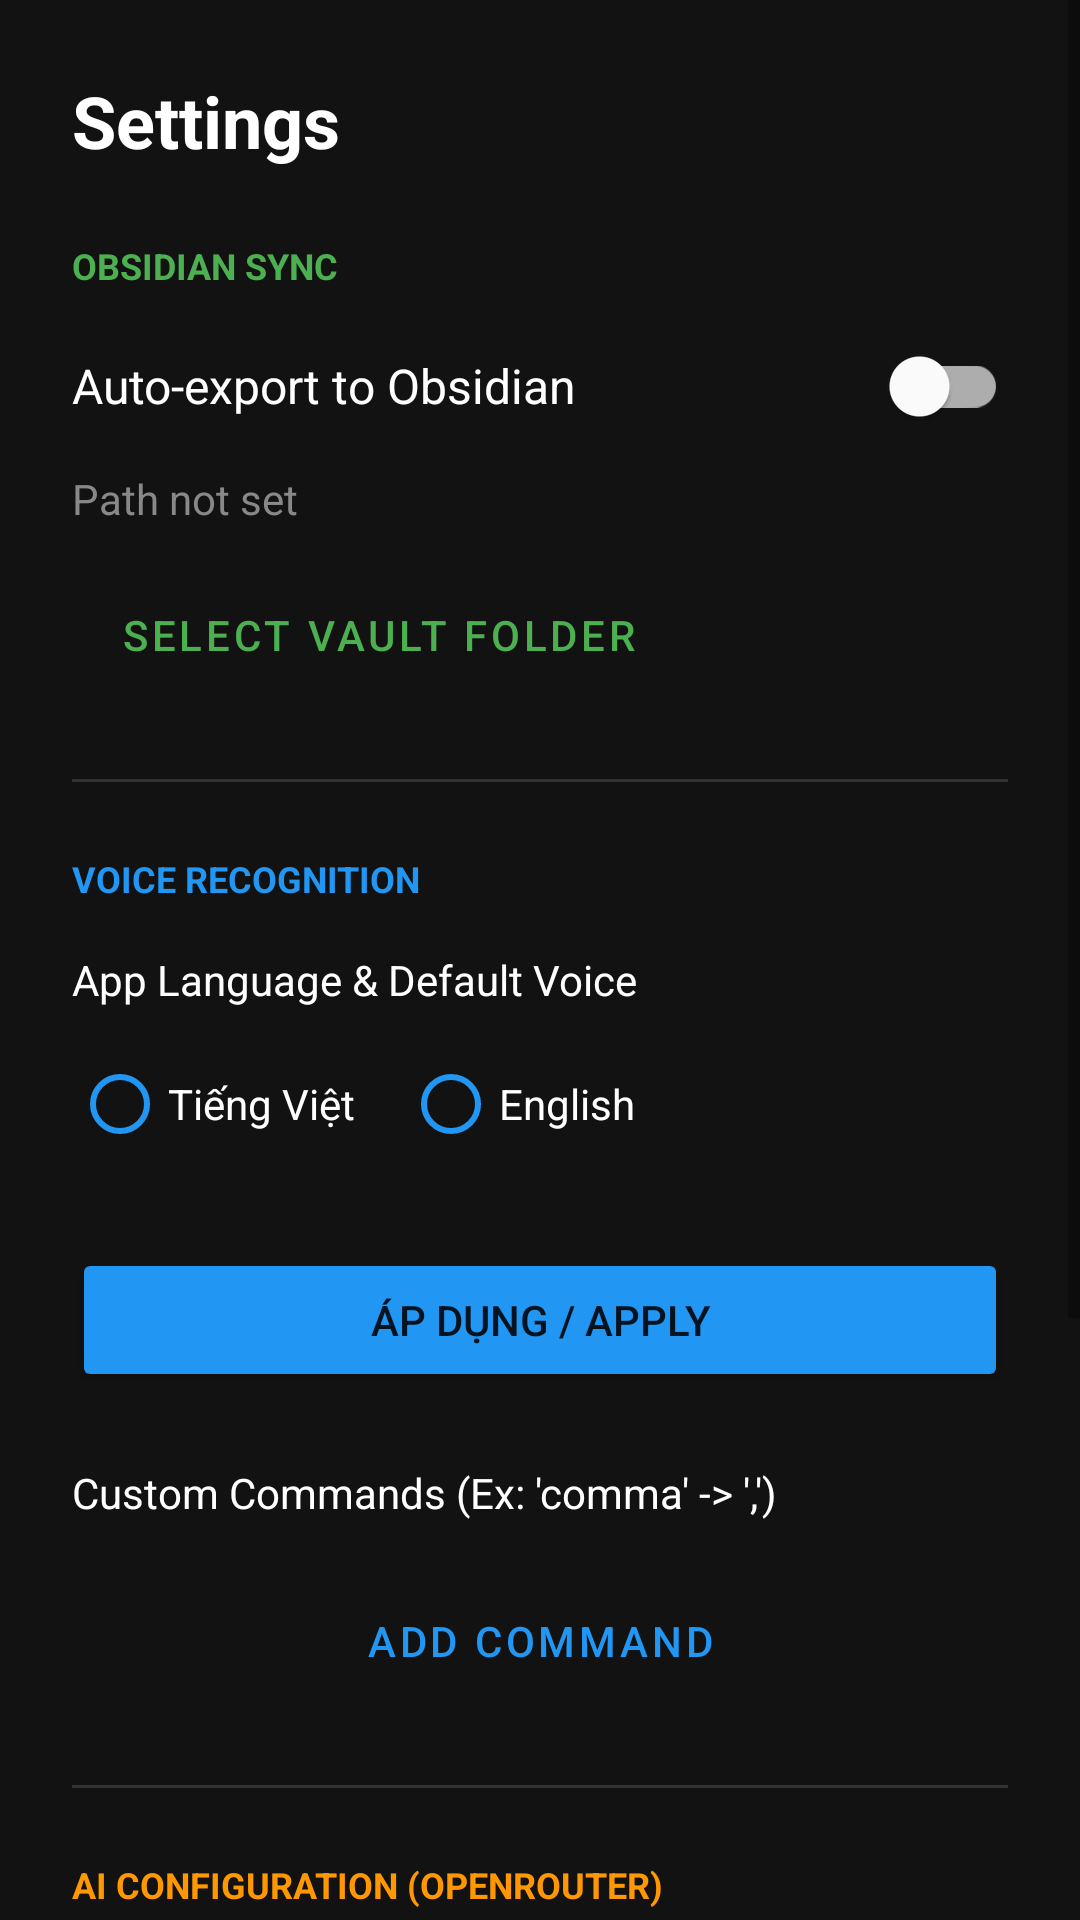

The Android layout XML behind this screen, and the referenced resources:
<!-- AndroidManifest.xml: activity theme AppTheme.Vault -->
<!-- res/layout/activity_settings.xml -->
<?xml version="1.0" encoding="utf-8"?>
<ScrollView xmlns:android="http://schemas.android.com/apk/res/android"
    xmlns:app="http://schemas.android.com/apk/res-auto"
    android:layout_width="match_parent"
    android:layout_height="match_parent"
    android:background="#121212">

    <LinearLayout
        android:layout_width="match_parent"
        android:layout_height="wrap_content"
        android:orientation="vertical"
        android:padding="24dp">

        <TextView
            android:layout_width="wrap_content"
            android:layout_height="wrap_content"
            android:text="@string/action_settings"
            android:textColor="#FFFFFF"
            android:textSize="24sp"
            android:textStyle="bold"
            android:layout_marginBottom="24dp" />

        
        <TextView
            android:layout_width="wrap_content"
            android:layout_height="wrap_content"
            android:text="OBSIDIAN SYNC"
            android:textColor="#4CAF50"
            android:textSize="12sp"
            android:textStyle="bold"
            android:layout_marginBottom="8dp" />

        <com.google.android.material.switchmaterial.SwitchMaterial
            android:id="@+id/switch_auto_export"
            android:layout_width="match_parent"
            android:layout_height="wrap_content"
            android:text="@string/auto_export_title"
            android:textColor="#FFFFFF"
            android:textSize="16sp" />

        <TextView
            android:id="@+id/text_vault_path"
            android:layout_width="wrap_content"
            android:layout_height="wrap_content"
            android:text="Path not set"
            android:textColor="#888888"
            android:textSize="14sp"
            android:layout_marginTop="4dp"
            android:layout_marginBottom="12dp" />

        <Button
            android:id="@+id/btn_select_vault"
            android:layout_width="wrap_content"
            android:layout_height="wrap_content"
            android:text="@string/select_vault"
            style="@style/Widget.MaterialComponents.Button.OutlinedButton"
            android:textColor="#4CAF50"
            app:strokeColor="#4CAF50"
            android:layout_marginBottom="24dp" />

        <View
            android:layout_width="match_parent"
            android:layout_height="1dp"
            android:background="#333333"
            android:layout_marginBottom="24dp" />

        
        <TextView
            android:layout_width="wrap_content"
            android:layout_height="wrap_content"
            android:text="@string/voice_recognition_header"
            android:textColor="#2196F3"
            android:textSize="12sp"
            android:textStyle="bold"
            android:layout_marginBottom="16dp" />

        <TextView
            android:layout_width="wrap_content"
            android:layout_height="wrap_content"
            android:text="@string/default_lang_label"
            android:textColor="#FFFFFF"
            android:layout_marginBottom="8dp" />

        <RadioGroup
            android:id="@+id/rg_language"
            android:layout_width="match_parent"
            android:layout_height="wrap_content"
            android:orientation="horizontal"
            android:layout_marginBottom="24dp">
            <RadioButton
                android:id="@+id/rb_vi"
                android:layout_width="wrap_content"
                android:layout_height="wrap_content"
                android:text="Tiếng Việt"
                android:textColor="#FFFFFF"
                android:buttonTint="#2196F3"
                android:layout_marginEnd="16dp" />
            <RadioButton
                android:id="@+id/rb_en"
                android:layout_width="wrap_content"
                android:layout_height="wrap_content"
                android:text="English"
                android:textColor="#FFFFFF"
                android:buttonTint="#2196F3" />
        </RadioGroup>

        <Button
            android:id="@+id/btn_apply_language"
            android:layout_width="match_parent"
            android:layout_height="wrap_content"
            android:text="ÁP DỤNG / APPLY"
            android:backgroundTint="#2196F3"
            android:layout_marginBottom="24dp" />

        <TextView
            android:layout_width="wrap_content"
            android:layout_height="wrap_content"
            android:text="@string/custom_commands_label"
            android:textColor="#FFFFFF"
            android:layout_marginBottom="8dp" />

        <LinearLayout
            android:id="@+id/container_commands"
            android:layout_width="match_parent"
            android:layout_height="wrap_content"
            android:orientation="vertical" />

        <Button
            android:id="@+id/btn_add_command"
            android:layout_width="match_parent"
            android:layout_height="wrap_content"
            android:text="@string/add_command"
            android:layout_marginTop="8dp"
            style="@style/Widget.MaterialComponents.Button.TextButton"
            android:textColor="#2196F3" />

        <View
            android:layout_width="match_parent"
            android:layout_height="1dp"
            android:background="#333333"
            android:layout_marginTop="24dp"
            android:layout_marginBottom="24dp" />

        
        <TextView
            android:layout_width="wrap_content"
            android:layout_height="wrap_content"
            android:text="AI CONFIGURATION (OPENROUTER)"
            android:textColor="#FF9800"
            android:textSize="12sp"
            android:textStyle="bold"
            android:layout_marginBottom="16dp" />

        <com.google.android.material.textfield.TextInputLayout
            android:layout_width="match_parent"
            android:layout_height="wrap_content"
            android:hint="OpenRouter API Key"
            app:hintTextColor="#FF9800"
            app:boxStrokeColor="#FF9800"
            style="@style/Widget.MaterialComponents.TextInputLayout.OutlinedBox"
            android:layout_marginBottom="16dp">

            <com.google.android.material.textfield.TextInputEditText
                android:id="@+id/edit_api_key"
                android:layout_width="match_parent"
                android:layout_height="wrap_content"
                android:inputType="textPassword"
                android:textColor="#FFFFFF" />
        </com.google.android.material.textfield.TextInputLayout>

        <TextView
            android:layout_width="wrap_content"
            android:layout_height="wrap_content"
            android:text="Selected Model"
            android:textColor="#FFFFFF"
            android:layout_marginBottom="8dp" />

        <LinearLayout
            android:layout_width="match_parent"
            android:layout_height="wrap_content"
            android:orientation="horizontal"
            android:layout_marginBottom="16dp">

            <TextView
                android:id="@+id/text_selected_model"
                android:layout_width="0dp"
                android:layout_height="wrap_content"
                android:layout_weight="1"
                android:text="deepseek/deepseek-chat"
                android:textColor="#888888"
                android:background="#1E1E1E"
                android:padding="12dp" />

            <Button
                android:id="@+id/btn_select_model"
                android:layout_width="wrap_content"
                android:layout_height="wrap_content"
                android:text="SELECT"
                style="@style/Widget.MaterialComponents.Button.TextButton"
                android:textColor="#FF9800" />
        </LinearLayout>

        <Button
            android:id="@+id/btn_save_ai_settings"
            android:layout_width="match_parent"
            android:layout_height="wrap_content"
            android:text="SAVE AI CONFIG"
            android:backgroundTint="#FF9800"
            android:layout_marginBottom="40dp" />

    </LinearLayout>
</ScrollView>
<!-- resources referenced by this layout -->
<resources>
  <string name="action_settings">Settings</string>
  <string name="add_command">ADD COMMAND</string>
  <string name="auto_export_title">Auto-export to Obsidian</string>
  <string name="custom_commands_label">Custom Commands (Ex: \'comma\' -&gt; \',\')</string>
  <string name="default_lang_label">App Language &amp; Default Voice</string>
  <string name="select_vault">SELECT VAULT FOLDER</string>
  <string name="voice_recognition_header">VOICE RECOGNITION</string>
  <style name="AppTheme.Vault" parent="Theme.MaterialComponents.DayNight.NoActionBar">
          <item name="colorPrimary">#007BFF</item>
          <item name="colorPrimaryDark">#0056b3</item>
          <item name="colorAccent">#007BFF</item>
          <item name="android:windowBackground">#121212</item>
      </style>
</resources>
